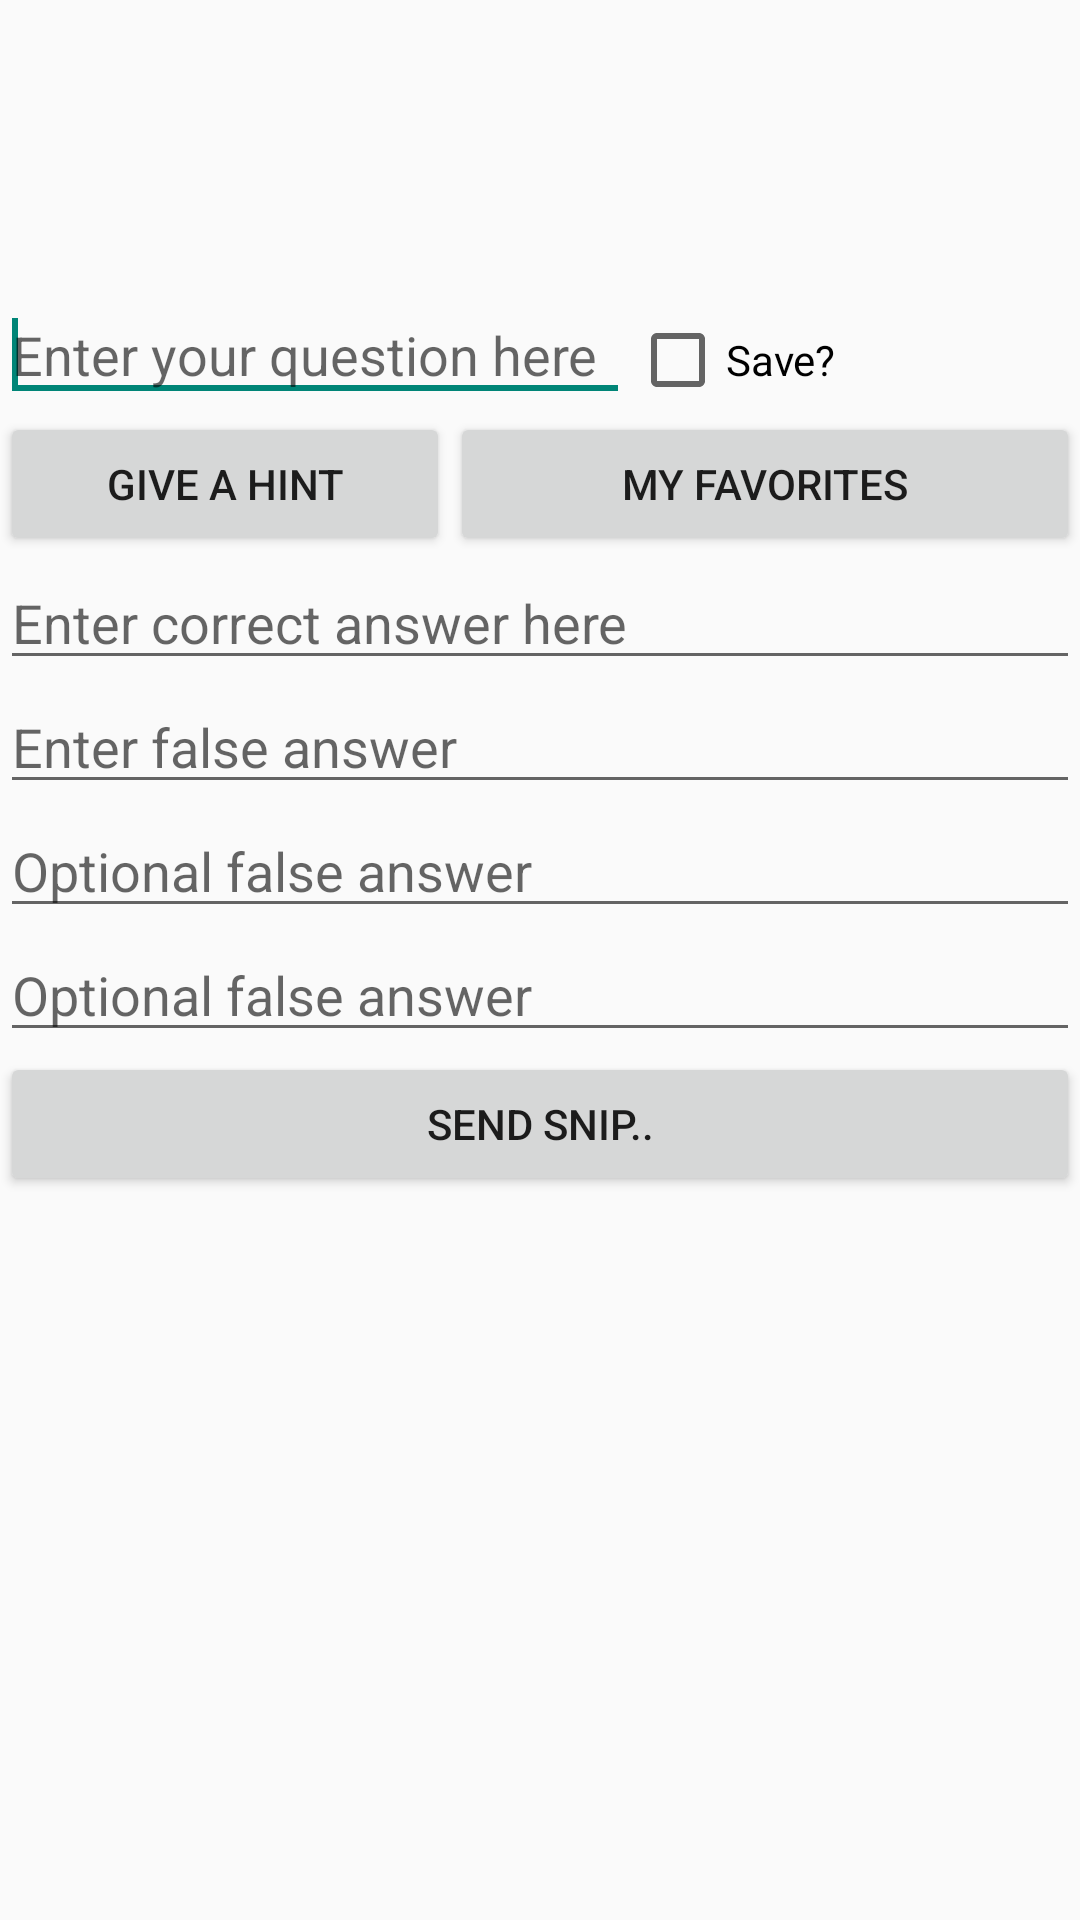

The Android layout XML behind this screen, and the referenced resources:
<!-- AndroidManifest.xml: application theme AppTheme -->
<!-- res/layout/activity_snip_attach_question.xml -->
<FrameLayout xmlns:android="http://schemas.android.com/apk/res/android"
    xmlns:tools="http://schemas.android.com/tools"
    android:id="@+id/container"
    android:layout_width="match_parent"
    android:layout_height="match_parent"
    tools:context="com.example.sniptease.SnipAttachQuestionActivity"
    tools:ignore="MergeRootFrame" >

    <LinearLayout
        android:layout_width="match_parent"
        android:layout_height="match_parent"
        android:layout_marginTop="@dimen/ActionBar_and_Tabs"
        android:orientation="vertical" >

        <LinearLayout
            android:layout_width="match_parent"
            android:layout_height="wrap_content" >

            <EditText
                android:id="@+id/enterQuestionText"
                android:layout_width="wrap_content"
                android:layout_height="wrap_content"
                android:ems="10"
                android:hint="Enter your question here" >

                <requestFocus />
            </EditText>

            <CheckBox
                android:id="@+id/saveQuestionCheckBox"
                android:layout_width="wrap_content"
                android:layout_height="wrap_content"
                android:layout_weight="1"
                android:text="Save?" />

        </LinearLayout>

        <LinearLayout
            android:layout_width="match_parent"
            android:layout_height="wrap_content" >

            <Button
                android:id="@+id/giveAHintButton"
                android:layout_width="150dp"
                android:layout_height="wrap_content"
                android:onClick="giveAHintOnClick"
                android:text="Give a hint" />

            <Button
                android:id="@+id/myFavoriteHintButton"
                android:layout_width="match_parent"
                android:layout_height="wrap_content"
                android:onClick="myFavoritesOnClick"
                android:text="My favorites" />

        </LinearLayout>

        <EditText
            android:id="@+id/correctAnswerText"
            android:layout_width="match_parent"
            android:layout_height="wrap_content"
            android:ems="10"
            android:hint="Enter correct answer here" />

        <EditText
            android:id="@+id/firstFalseAnswerText"
            android:layout_width="match_parent"
            android:layout_height="wrap_content"
            android:ems="10"
            android:hint="Enter false answer" />

        <EditText
            android:id="@+id/secondFalseAnswerText"
            android:layout_width="match_parent"
            android:layout_height="wrap_content"
            android:ems="10"
            android:hint="Optional false answer" />

        <EditText
            android:id="@+id/thirdFalseAnswerText"
            android:layout_width="match_parent"
            android:layout_height="wrap_content"
            android:ems="10"
            android:hint="Optional false answer" />

        <Button
            android:id="@+id/uploadSnipButton"
            android:layout_width="match_parent"
            android:layout_height="wrap_content"
            android:onClick="sendSnipOnClick"
            android:text="Send snip.." />

    </LinearLayout>

    <LinearLayout
        android:layout_width="match_parent"
        android:layout_height="match_parent" >
    </LinearLayout>

</FrameLayout>
<!-- resources referenced by this layout -->
<resources>
  <dimen name="ActionBar_and_Tabs">96dp</dimen>
  <style name="AppTheme" parent="Theme.AppCompat.Light">
          
      </style>
</resources>
